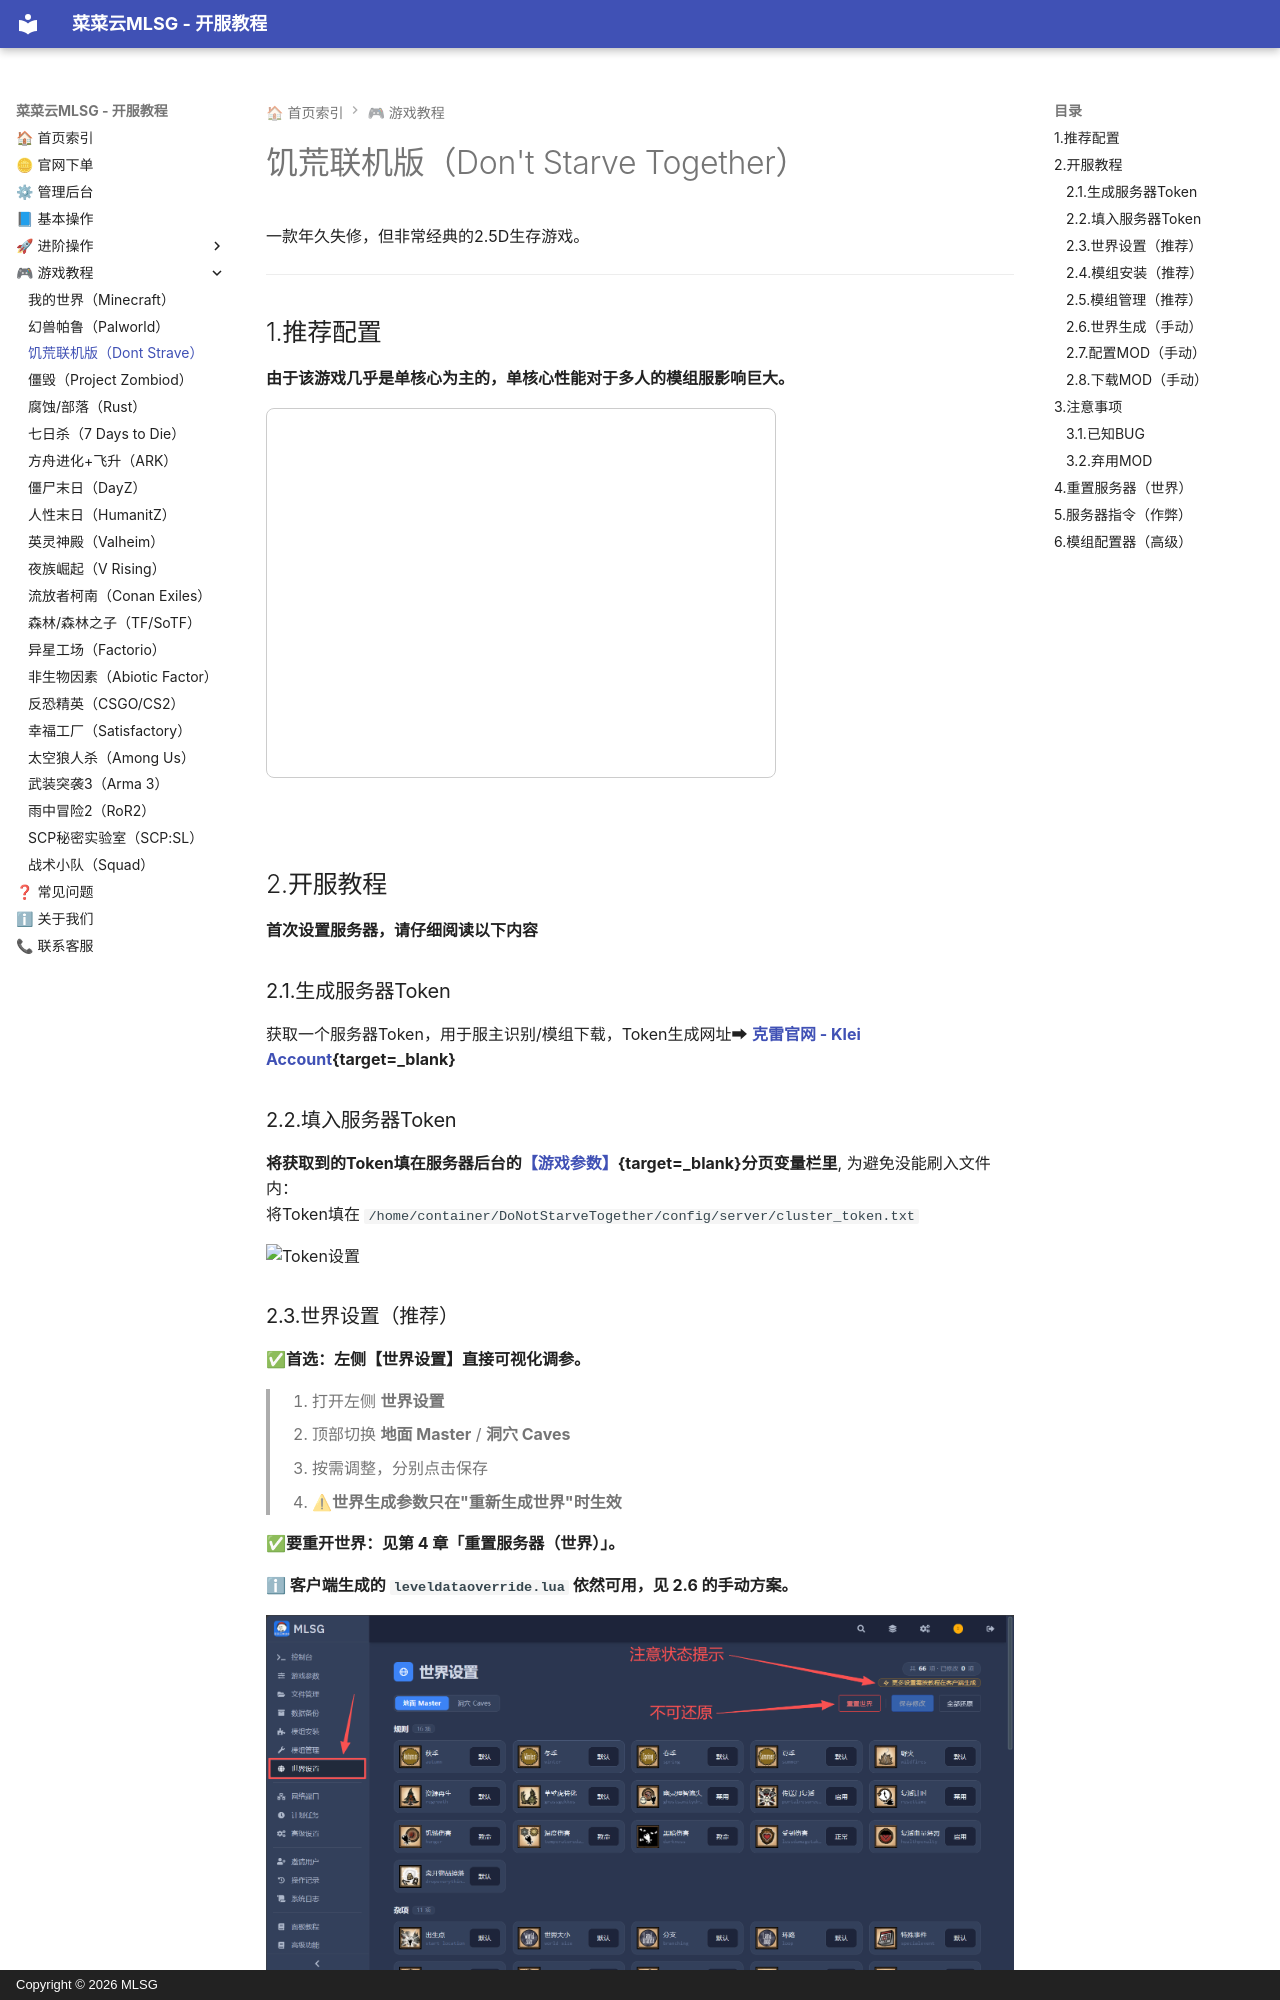

repository: Mr-Leaves-Server-Group/Manual · page: 3-servergames/dontstarve/index.html · generator: mkdocs · copyright: Copyright © 2026 MLSG

# 饥荒联机版（Don't Starve Together）
一款年久失修，但非常经典的2.5D生存游戏。

---

## 1.推荐配置

**由于该游戏几乎是单核心为主的，单核心性能对于多人的模组服影响巨大。**  
<iframe src="/tools/quick_server_selector.html?game=dst"
    width="510px" 
    height="370px" 
    style="border: 1px solid #ccc; border-radius: 8px;" 
>
</iframe>
<br>

## 2.开服教程

**首次设置服务器，请仔细阅读以下内容**  

### 2.1.生成服务器Token
获取一个服务器Token，用于服主识别/模组下载，Token生成网址➡  **[克雷官网 - Klei Account](https://accounts.klei.com/account/game/servers?game=DontStarveTogether){target=_blank}**  

### 2.2.填入服务器Token
**将获取到的Token填在服务器后台的[【游戏参数】](/1-serverbasics/){target=_blank}分页变量栏里**, 为避免没能刷入文件内：  
将Token填在 `/home/container/DoNotStarveTogether/config/server/cluster_token.txt`  

![Token设置](/assets/dontstrave/token-setup.png)
